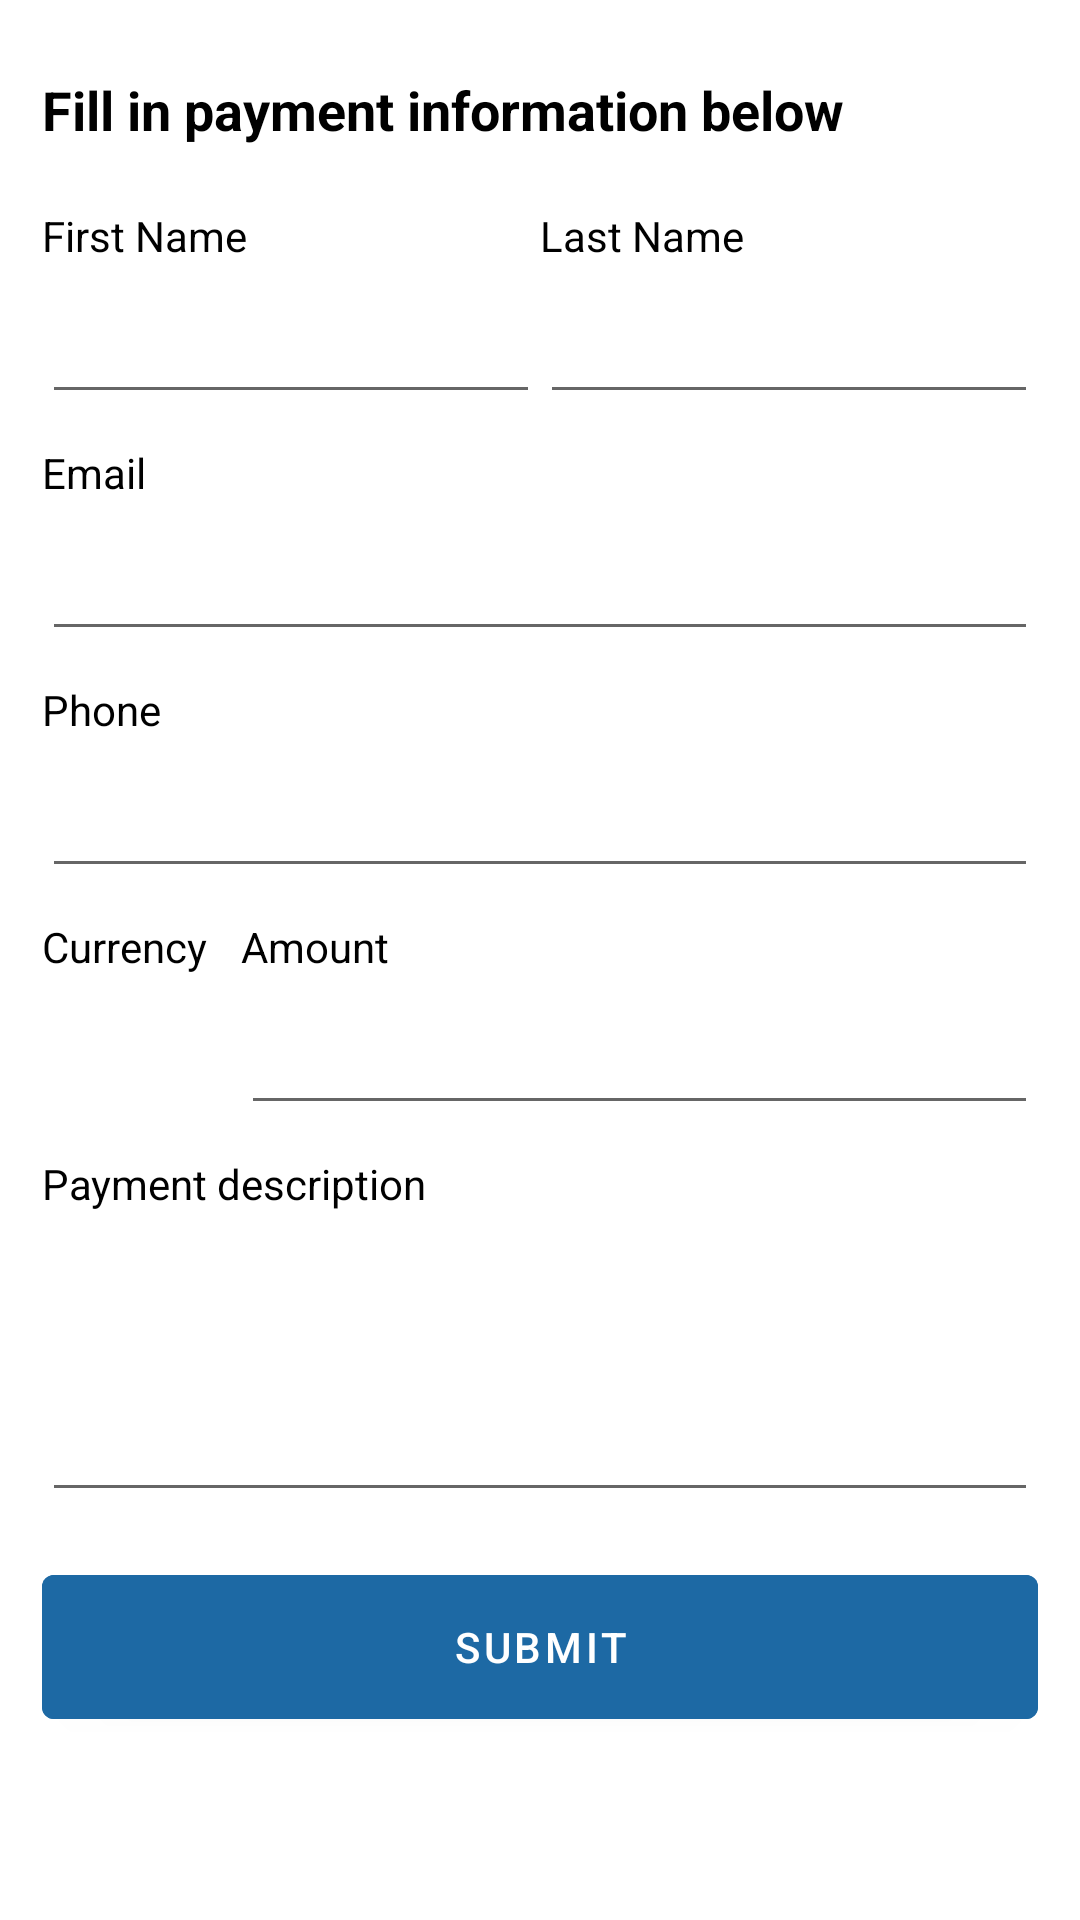

This screen was rendered from an Android layout file. Write that file and the resources it references.
<!-- AndroidManifest.xml: fallback theme Theme.MaterialComponents.DayNight.NoActionBar -->
<!-- res/layout/fragment_home.xml -->
<?xml version="1.0" encoding="utf-8"?>
<FrameLayout xmlns:android="http://schemas.android.com/apk/res/android"
    xmlns:app="http://schemas.android.com/apk/res-auto"
    xmlns:tools="http://schemas.android.com/tools"
    android:layout_width="match_parent"
    android:layout_height="match_parent"
    tools:context=".HomeFragment">

    <LinearLayout
        android:layout_width="match_parent"
        android:layout_height="match_parent"
        android:background="@null"
        android:orientation="vertical"
        android:padding="14dp">

        <TextView
            android:layout_width="match_parent"
            android:layout_height="45dp"
            android:background="@null"
            android:gravity="left|center_vertical"
            android:text="Fill in payment information below "
            android:textColor="#000"
            android:textSize="18sp"
            android:textStyle="bold" />

        <LinearLayout
            android:layout_width="match_parent"
            android:layout_height="wrap_content"
            android:orientation="horizontal"
            android:paddingTop="10dp"
            android:weightSum="2">

            
            <LinearLayout
                android:layout_width="0dp"
                android:layout_height="match_parent"
                android:layout_weight="1"
                android:orientation="vertical">

                <TextView
                    android:layout_width="match_parent"
                    android:layout_height="wrap_content"
                    android:background="@null"
                    android:gravity="left|center_vertical"
                    android:text="First Name"
                    android:textColor="#000"
                    android:textSize="14sp" />

                <EditText
                    android:id="@+id/firstNameEditText"
                    android:layout_width="match_parent"
                    android:layout_height="50dp"
                    android:layout_marginTop="0dp"
                    android:inputType="textCapWords|textAutoCorrect"
                    android:singleLine="true"
                    android:textColor="#000"
                    android:textColorHint="#999"
                    android:textSize="16sp"
                    android:textStyle="bold" />

            </LinearLayout>


            
            <LinearLayout
                android:layout_width="0dp"
                android:layout_height="match_parent"
                android:layout_weight="1"
                android:orientation="vertical">

                <TextView
                    android:layout_width="match_parent"
                    android:layout_height="wrap_content"
                    android:background="@null"
                    android:gravity="left|center_vertical"
                    android:text="Last Name"
                    android:textColor="#000"
                    android:textSize="14sp" />

                <EditText
                    android:id="@+id/lastNameEditText"
                    android:layout_width="match_parent"
                    android:layout_height="50dp"
                    android:layout_marginTop="0dp"
                    android:inputType="textCapWords|textAutoCorrect"
                    android:singleLine="true"
                    android:textColor="#000"
                    android:textColorHint="#999"
                    android:textSize="16sp"
                    android:textStyle="bold" />
            </LinearLayout>

        </LinearLayout>

        
        <TextView
            android:layout_width="match_parent"
            android:layout_height="wrap_content"
            android:layout_marginTop="10dp"
            android:background="@null"
            android:gravity="left|center_vertical"
            android:text="Email"
            android:textColor="#000"
            android:textSize="14sp" />

        <EditText
            android:id="@+id/emailEditText"
            android:layout_width="match_parent"
            android:layout_height="50dp"
            android:layout_marginTop="0dp"
            android:inputType="textEmailAddress"
            android:singleLine="true"
            android:textColor="#000"
            android:textColorHint="#999"
            android:textSize="16sp"
            android:textStyle="bold" />

        
        <TextView
            android:layout_width="match_parent"
            android:layout_height="wrap_content"
            android:layout_marginTop="10dp"
            android:background="@null"
            android:gravity="left|center_vertical"
            android:text="Phone"
            android:textColor="#000"
            android:textSize="14sp" />

        <EditText
            android:id="@+id/phoneEditText"
            android:layout_width="match_parent"
            android:layout_height="50dp"
            android:layout_marginTop="0dp"
            android:inputType="number"
            android:singleLine="true"
            android:textColor="#000"
            android:textColorHint="#999"
            android:textSize="16sp"
            android:textStyle="bold" />

        <LinearLayout
            android:layout_width="match_parent"
            android:layout_height="wrap_content"
            android:orientation="horizontal"
            android:paddingTop="10dp"
            android:weightSum="5">

            
            <LinearLayout
                android:layout_width="0dp"
                android:layout_height="match_parent"
                android:layout_weight="1"
                android:orientation="vertical">

                <TextView
                    android:layout_width="match_parent"
                    android:layout_height="wrap_content"
                    android:background="@null"
                    android:gravity="left|center_vertical"
                    android:text="Currency"
                    android:textColor="#000"
                    android:textSize="14sp" />

                <TextView
                    android:id="@+id/currencyTextView"
                    android:layout_width="match_parent"
                    android:layout_height="50dp"
                    android:layout_marginTop="0dp"
                    android:gravity="left|center_vertical"
                    android:textColor="#000"
                    android:textSize="16sp" />

            </LinearLayout>


            
            <LinearLayout
                android:layout_width="0dp"
                android:layout_height="match_parent"
                android:layout_weight="4"
                android:orientation="vertical">

                <TextView
                    android:layout_width="match_parent"
                    android:layout_height="wrap_content"
                    android:background="@null"
                    android:gravity="left|center_vertical"
                    android:text="Amount"
                    android:textColor="#000"
                    android:textSize="14sp" />

                <EditText
                    android:id="@+id/amountEditText"
                    android:layout_width="match_parent"
                    android:layout_height="50dp"
                    android:layout_marginTop="0dp"
                    android:inputType="numberDecimal"
                    android:singleLine="true"
                    android:textColor="#000"
                    android:textColorHint="#999"
                    android:textSize="16sp"
                    android:textStyle="bold" />
            </LinearLayout>

        </LinearLayout>

        
        <TextView
            android:layout_width="match_parent"
            android:layout_height="wrap_content"
            android:layout_marginTop="10dp"
            android:background="@null"
            android:gravity="left|center_vertical"
            android:text="Payment description"
            android:textColor="#000"
            android:textSize="14sp" />

        <EditText
            android:id="@+id/paymentDescriptionEditText"
            android:layout_width="match_parent"
            android:layout_height="100dp"
            android:layout_marginTop="0dp"
            android:gravity="start|top"
            android:inputType="textMultiLine|textAutoCorrect|textShortMessage"
            android:textColor="#000"
            android:textSize="16sp"
            android:textStyle="bold" />

        <Button
            android:id="@+id/submitButton"
            android:layout_width="match_parent"
            android:layout_height="60dp"
            android:layout_marginTop="15dp"
            android:backgroundTint="@color/colorPrimary"
            android:text="Submit"
            android:textColor="#FFF" />

    </LinearLayout>


</FrameLayout>
<!-- resources referenced by this layout -->
<resources>
  <color name="colorPrimary">#1D69A4</color>
</resources>
